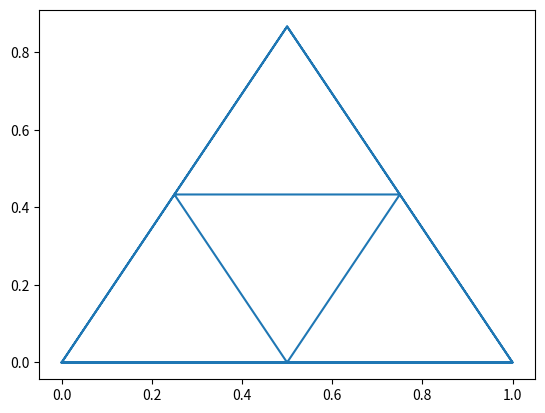

Reproduce this figure in Python.
__author__ = 'fhca'

import numpy as np
from matplotlib.pyplot import figure, show, plot


def itera(cad, reglas, n):
    """Itera el sistema con cad como cadena inicial usando las reglas, n veces"""
    for i in range(n):
        cad = "".join([reglas.get(s, s) for s in cad])  # si no encuentra s, lo repite, tal cual
    return cad


def pinta(cad):
    posicion = np.array([0, 0])  # centro
    angulo = 0
    escala = 1  # longitud del paso
    lista = [posicion]
    dibujo = [lista]  # lista de dibujos
    estados = []  # pila de estados posicion, angulo, escala
    for s in cad:
        if s == 'F' or s == 'A' or s == 'B':
            posicion = posicion + escala * np.array((np.cos(angulo), np.sin(angulo)))
            lista.append(posicion)
        if s == 'K':
            posicion = posicion - escala * np.array((np.cos(angulo), np.sin(angulo)))
            lista.append(posicion)
        if s == '(':
            escala /= 2
        if s == ')':
            escala *= 2
        if s == '[':  # almacena estado
            lista = [posicion]  # crea una nueva lista de posiciones, inicia en la actual
            dibujo.append(lista)  # la agrega al dibujo
            estados.append([posicion, angulo, escala])  # guarda estado actual
        if s == "]":  # recupera último estado almacenado
            lista = []  # crea una nueva lista de vertices
            dibujo.append(lista)  # la agrega al dibujo
            posicion, angulo, escala = estados.pop()  # recupera el último estado guardado
            lista.append(posicion)  # continua el dibujo desde donde se quedó
        if s == "<":  # 60º
            angulo += np.pi / 3
        if s == ">":
            angulo -= np.pi / 3
        if s == "+":  # 90º
            angulo += np.pi / 2
        if s == "-":
            angulo -= np.pi / 2
        if s == "L":  # 10º
            angulo += np.pi / 18
        if s == "R":
            angulo -= np.pi / 18
    figure()
    for lista in dibujo:
        lista = np.array(lista).T
        plot(*lista)
    show()


koch = ["F", {"F": "F<F>>F<F"}]
koch2 = ["F", {"F": "F+F-F-F+F"}]
sierpinsky = ["<F>>F>>F>>", {"F": "(F>>F>>F>>)F"}]
sierpinsky2 = ["A", {"A": "B>A>B", "B": "A<B<A"}]  # pares e impares
rama = ["+F", {"F": "F[RRF][LLLFF]"}]
rama2 = ["+F", {"F": "F[-F]F[+F][F]"}]
rama3 = ["+F", {"F": "F[RF]F[LF]"}]
rama4 = ["+F", {"F": "F[(+F)][(-F)]"}]
rama5 = ["+F", {"F": "F[LLLF][LF]"}]
sierpinsky3 = ["A", {"A": "BRARB", "B": "ALBLA"}]

ls = itera(*sierpinsky, 1)
pinta(ls)
